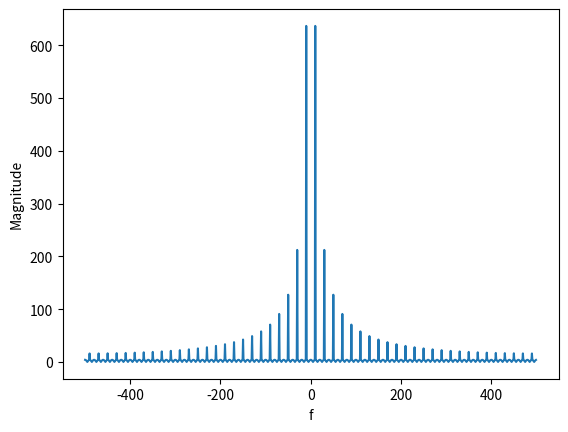
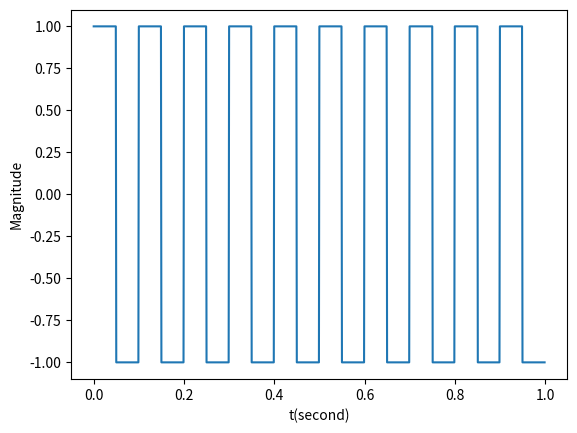

Write the Python code that produced these figures, in order.
import numpy as np
import scipy.signal as signal
from numpy.fft import fft, fftshift, fftfreq
import matplotlib.pyplot as plt

t = np.linspace(0, 1, 1000, endpoint = False)
x = signal.square(2 * np.pi * 10 * t)

f = fftshift(fftfreq(1000, 0.001))
X = fftshift(fft(x))

Xm = abs(X)

plt.figure(1)
plt.plot(f, Xm)
plt.xlabel('f')
plt.ylabel('Magnitude')

plt.figure(2)
plt.plot(t, x)
plt.xlabel('t(second)')
plt.ylabel('Magnitude')

plt.show()
